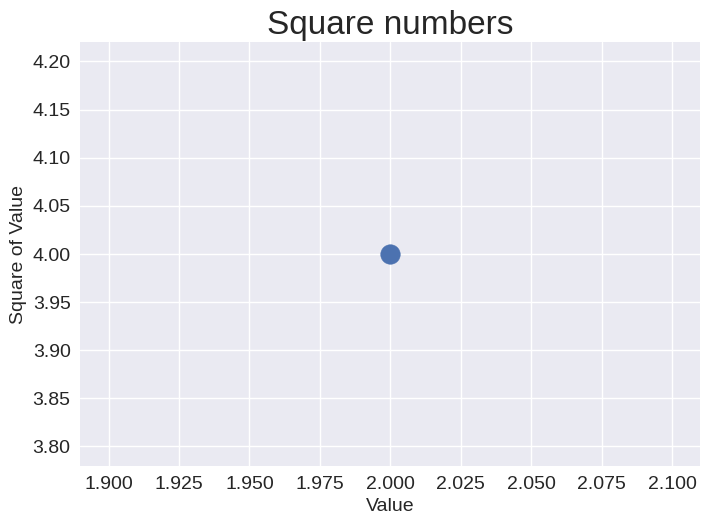

Python code for this plot:
import matplotlib.pyplot as plt

x_values = [1, 2, 3, 4, 5]
y_values = []

for value in x_values:
    y_values.append(value ** 2)

plt.style.use('seaborn-v0_8')
fig, ax = plt.subplots()
ax.scatter(2, 4, s=200)

# Set chart title and label axes
ax.set_title("Square numbers", fontsize=24)
ax.set_xlabel("Value", fontsize=14)
ax.set_ylabel("Square of Value", fontsize=14)

# Set size of tick labels
ax.tick_params(axis='both', which='major', labelsize=14)

plt.show()
